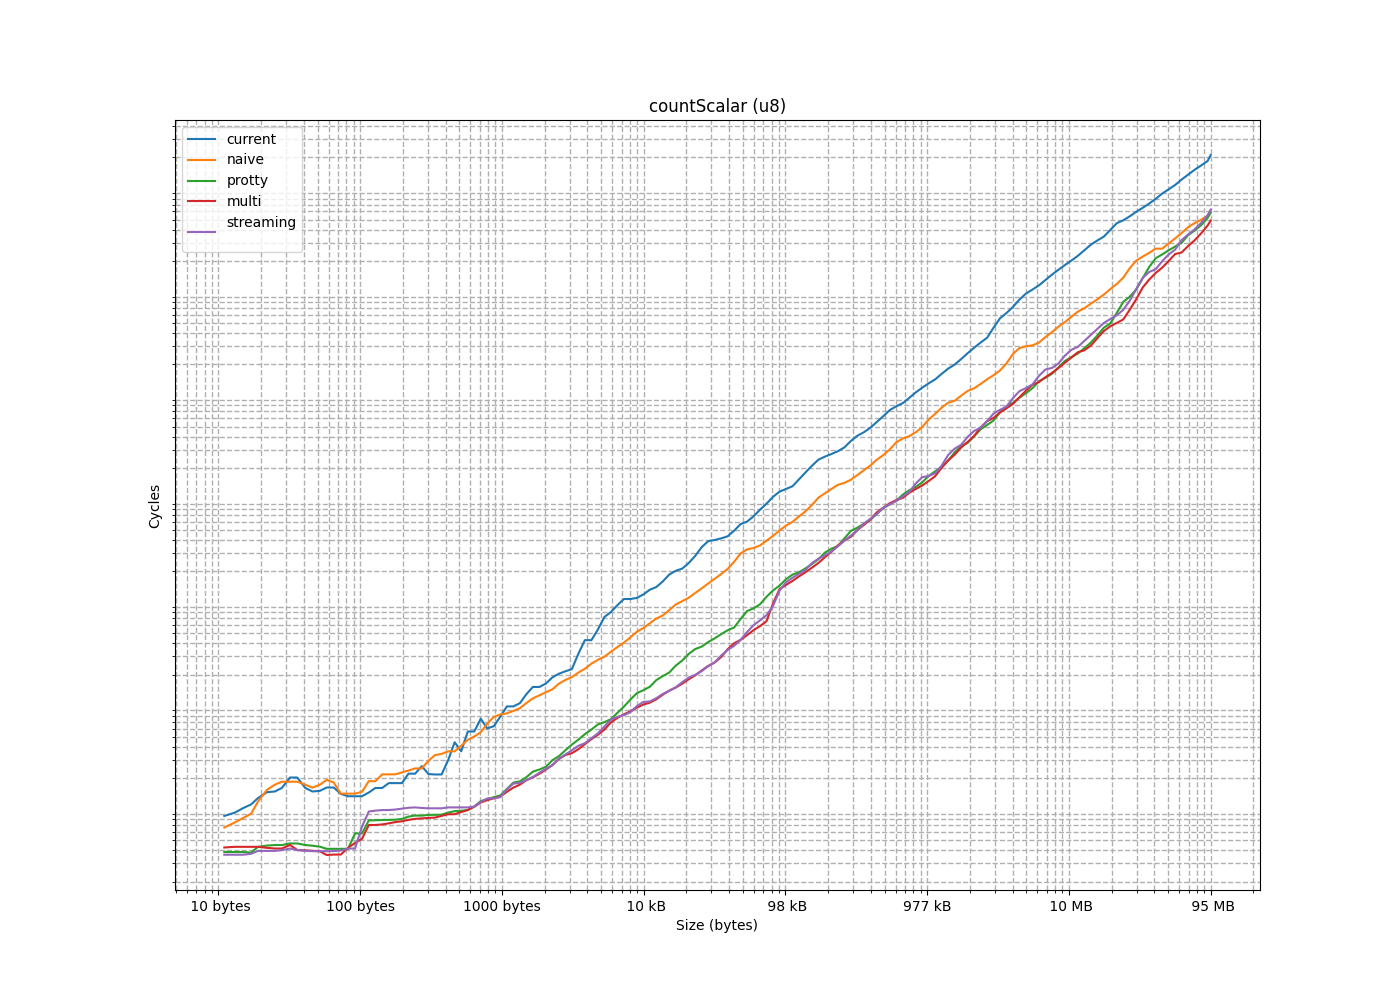

Values plotted in this chart, from the file beside it:
size, current, naive, protty, multi, streaming
1, 5.716, 3.11, 4.621, 3.86, 3.867
2, 6.246, 4.228, 4.678, 4.222, 4.052
3, 6.76, 4.693, 4.947, 3.851, 3.857
4, 7.321, 5.484, 3.149, 4.119, 3.158
5, 8.138, 6.311, 3.34, 4.346, 3.163
6, 9.073, 6.986, 3.163, 4.153, 3.36
7, 9.42, 7.873, 3.223, 5.127, 3.268
8, 11.12, 8.637, 3.141, 4.308, 3.404
9, 11.14, 9.436, 4.373, 5.214, 6.211
11, 25.84, 18.86, 7.863, 6.168, 6.194
13, 24.45, 20.09, 7.723, 4.987, 4.777
15, 14.47, 14.26, 4.529, 4.03, 4.032
17, 14.77, 16.51, 4.275, 3.978, 4.014
19, 14.89, 18.01, 5.96, 3.884, 3.883
22, 17.2, 20.4, 4.8, 4.027, 3.89
25, 23.29, 23.2, 4.474, 3.953, 3.878
28, 23.92, 26.18, 4.404, 5.131, 6.128
32, 45.3, 9.584, 7.861, 6.102, 4.307
36, 7.856, 7.836, 3.877, 3.127, 3.908
41, 10.97, 11.14, 3.475, 3.203, 3.909
46, 12.91, 15.81, 3.579, 3.332, 3.943
52, 15.21, 21.92, 3.483, 3.133, 3.933
58, 41.39, 27.97, 3.514, 3.123, 4.027
65, 5.631, 9.56, 7.885, 7.036, 9.803
73, 11.06, 12.46, 7.79, 7.385, 9.809
82, 13.78, 21.51, 7.853, 7.013, 9.575
92, 18.87, 30.66, 8.767, 7.212, 10.86
103, 25.23, 13.66, 7.796, 7.041, 10.2
115, 16.86, 23.9, 10.59, 7.625, 9.409
128, 31.56, 15.38, 8.915, 7.656, 9.824
143, 13.42, 21.92, 8.178, 8.263, 10.02
159, 26.88, 38.02, 7.763, 8.973, 10.72
177, 32.5, 25.64, 7.943, 8.327, 11.08
197, 13.19, 23.4, 8.975, 8.208, 11.32
219, 91.31, 37.31, 9.869, 8.105, 10.44
244, 15.62, 33.39, 8.603, 8.027, 10.37
272, 99.37, 33.17, 8.72, 8.988, 9.453
303, 14.35, 35.14, 9.565, 8.91, 9.486
337, 16.43, 44.78, 9.728, 9.85, 9.886
375, 56.17, 52.19, 9.589, 9.784, 9.902
417, 132.9, 48.75, 12.41, 11.29, 10.77
464, 56.62, 80.27, 11.53, 11.91, 12.73
516, 11.65, 58.62, 13.64, 12.53, 12.69
574, 93.03, 75.81, 12.61, 12.97, 12.7
638, 199.5, 84.24, 13.52, 13.47, 13.47
709, 104.1, 84.67, 18.71, 15.95, 18
788, 64.03, 93.5, 17.69, 16.39, 17.89
876, 62.92, 95.74, 18.46, 18.15, 17.49
974, 107.7, 116.6, 22.07, 20.04, 20.13
1083, 153.1, 119.3, 24.08, 20.58, 20.82
1204, 150.8, 132.7, 24.27, 23.39, 24.16
1338, 224.5, 137.5, 27.15, 24.86, 25.01
1487, 536.8, 150.7, 32.39, 28.58, 28.26
1653, 206.3, 176.2, 32.71, 34.26, 34.13
1837, 174.5, 178.9, 41.53, 32.53, 33.38
2042, 227.5, 199.6, 42.81, 35.34, 40.09
2269, 201.7, 218.8, 51.34, 40.69, 41.87
2522, 451.1, 237.2, 55.01, 44.23, 45
2803, 810.4, 273.1, 62.73, 50.84, 51.92
3115, 409.9, 282.4, 69.08, 54.01, 56.22
... 99 more rows
